pico-8 play session: mixed d-pad (fixed 12-tick cycle)

[t = 1 s] mixed d-pad (1.2s cycle ×~1): → ← ↑ ↓ + 🅾/❎ taps, ~1s
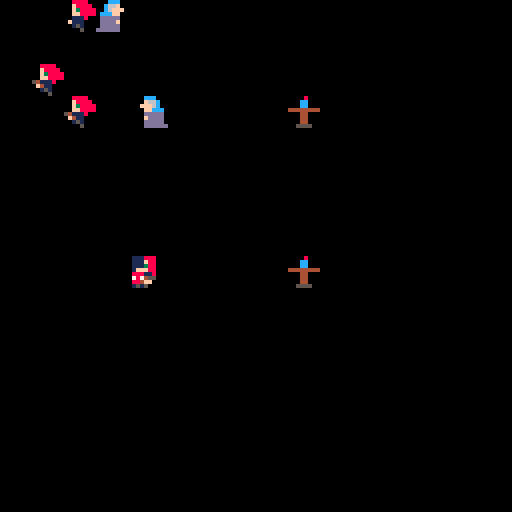
[t = 6 s] mixed d-pad (1.2s cycle ×~5): → ← ↑ ↓ + 🅾/❎ taps, ~6s
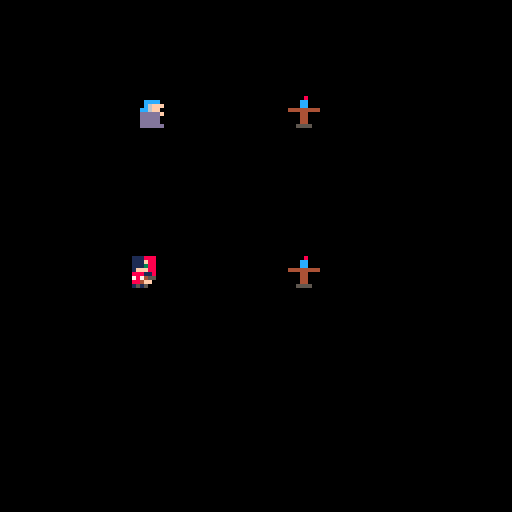

pico-8 cartridge
version 32
__lua__
--basic set up sections
--in the game

--flags (global)
--flag 0 = floor/coundary wall
--flag 1 = interactable/door?

--tables of characters

--player table
--[[sprites for mabel are as follows
1 is idle sprite
2-4 is running sprites
5-7 is running n gunning sprites
8 is jumping sprite
9 is jumping w gun sprite
10 is crouch w gun (if needed ever)
--]]
player ={
	movecount=1,
	sprite = 1,
	x = 32,
	y = 64,
	ydiff=0,
	flipx = false --checks if flipped
}

--actors (enemies) table
--[[
queensguard is sprites 16-20
16 is the idle sprite
17-19 are moving sprites
20 is jumping sprite
21-25 is bames jond sprites
21 is idle
22-24 is running
25 is jumping
herlock sholmes is 26-30
26 is idle
27-29 is running
30 is jumping
--]]

enemies = {}

--extra people who aren't our
--friends but aren't our enemies
extra ={
	x = 4*8,
	y = 3*8,
	dx = 2, --speed. not properly implemented yet
	timing = .15,
	sprite = 64,
	flipx = false,
	movecount = 0 --movecount format added to match hannah
}

bullets = {}

function _init()
	map_x=0 --where map starts (close to door on right side)
	map_spd=.5 --map speed for scrolling
	create_soldier()

end

function fire()
	local bullet = {
		sprite=56,
		x=player.x,
		y=player.y,
		dx=2,
		dy=0
	}

	if player.sprite<=4 then
		bullet.dx=-3
	end

	add(bullets, bullet)
end

function create_soldier()
	local actor ={
		movecount=0,
		sprite = 16,
		x = 32,
		y = 64
	}

	add(enemies, actor)

end

function moving_soldier()
	for actor in all(enemies) do
		if actor.movecount<5 then
			actor.x+=1
		end
		if actor.movecount>5 then
			actor.x-=1
		end
		if actor.movecount<10 then
			actor.movecount+=1
		else
			actor.movecount=0
		end
	end
end

function _update()
	-- moving all of the bullets
	for b in all(bullets) do
		b.x+=b.dx
		b.y+=b.dy
		if b.x<0 or b.x > 128 or b.y < 0 or b.y>128 then
			del(bullets, b)
		end
	end

	-- moving player based on input
	if btn(0) then
		player.x-=1
		player.sprite=1+player.movecount
	end
	if btn(1) then
		player.x+=1
		player.sprite =1+player.movecount
		player.flipx = true
	end
	if btnp(2) then
		player.y-=5
		player.ydiff+=5
	end
	if btnp(4) then
		fire()
	end

	-- switching to see animation
	if player.movecount==3 then
		player.movecount=1
	end
	if player.movecount<3 then
		player.movecount+=1
	end

	moving_soldier()

	-- removing enemies that have been shot
	for e in all(enemies) do
		for b in all(bullets) do
			if (b.x - e.x)<=3 then
				del(enemies, e)
				del(bullets, b)
			--	spr(57,e.x,e.y) how to draw dead?
			end
		end
	end

	--gravity
	if player.ydiff > 0 then
		player.y+=1
		player.ydiff-=1
	end
end

	--set flags
	--floor flags
	fset(32,1,true)
	fset(43,1,true)
	--table and chair
	fset(42,0,true)
	fset(41,0,true)
	--door (closed -->to next level)
	fset(44,3,true)
	fset(60,3,true)
-->8
--map section
--[[
tile 32 is a basic floor tile
tiles 33-34-49-50 are\
	train windows
 [left transparent for animation behind)
 train walls
	tile 48 is a suitcase (to be drawn on layered)
	tiles 35-40 are train sprites
	tile 51-52 are clouds (for animation)
	tile 53 is blue sky (for animation)
	tile 54-55 is mountains (for animation)
	tile 41 is a bench
	tile 42 is a table
	room is left for other versions of these items

	tabs 1 and 2 have spare sprites and tuajuanda
	map is empty for level designer
--]]
function _draw()
 cls()
 --multiple in editor values by 8 to match map values
 map(0,map_x,0,0,16,16)
 map(0,0,128+map_x,0,16,16)
 --the above will cause things to be broken until i can fix this
 _drawmapsprites()
 _moveextra()
 spr(extra.sprite,extra.x,extra.y,1,1,extra.flipx,false)
	spr(player.sprite, player.x, player.y,1,1,player.flipx,false)
	for e in all(enemies) do
		spr(e.sprite, e.x, e.y)
	end
	for b in all(bullets) do
		spr(b.sprite, b.x, b.y)
	end
end

function _drawmapsprites()
	--multiplied in editor values by eight to fit map values
		--these should all be drawn behind the player
		--so this function will be called before the player is drawm
		--top level of car
		spr(42,09*8,03*8) --table 1
		spr(42,16*8,03*8) --table 2
		spr(42,20*8,03*8) --table 3

		--bottom level of car
		spr(42,09*8,08*8) --table 1
		spr(42,16*8,08*8) --table 2
		spr(42,20*8,08*8) --table 3



	end

--ripped from a tutorial, and edited slightly
function _update60()
  map_x+=map_spd
  if map_x<-127 then map_x=0 end
end
-->8
--movement section
function _moveextra()
		--animate
		extra.sprite +=extra.timing

		if(extra.sprite > 66) then
			extra.sprite = 64

		end

		--dx needs to be added
		if extra.movecount < 5 then
		 extra.x += 4/extra.dx
		 extra.flipx = false
		 end

		if extra.movecount > 5 then
		 extra.x -= 4/extra.dx
		 extra.flipx = true

		 end

		if extra.movecount< 10 then
			extra.movecount += 1
		else
			extra.movecount = 0
		end



	end
__gfx__
00000000008888800088880000888800008888000088880000888800008888000088888000888880000000000000a00000777700000ccc000000100000000000
0000000008fff88000f8888000f8888000f8888000f8888000f8888000f8888008fff88008fff88000888880000aa0007071716000c66f000001110000000000
0aaa0000083f388000f3888000f3888800f3888800f38880003f888800f38888883f3888083f388808fff88000aaaa007777776700c6fff0001a111000000000
0a9aaa0008fff88000ff888000ff888800ff888800ff888000ff888800ff8888f8fff8f8088ff458083f388002272220077717600cccff00007cfc7000000000
0aaaa0000111118000111880001118800011180054111880541118805411180011111110008141f0011145800a8aa8a0077777600ddddd00017fff7100000000
0aaaa000011111000f1110000f1110000f1110000f4110000f4110000f41100000111000001f100001f4f1000a2a82a0007777600ddddf000f17771f00000000
009040000f101f0000101500001010000015100000101500001010000015100000151500001515000010100000222200000777600ddddd0001a7711000000000
00000000005050000050000000505000000050000050000000505000000050000000000000000000005050000777777000007666dddddd00111711a100000000
01110000001110000011100000111000011100000044400000444000004440000044400000444000000000000000000000000000000000000044400000000000
0111000000111000001110000011100001110000004fc000004fc000004fc000004fc000004fc000004440000044400000444000004440000044440000000000
0111000000111000001110000011100001ff000000fff00000fff00000fff00000fff00000fff0000044440000444400004444000044440004fff06000000000
01ff0000001ff000001ff000001ff00008880000001770550017705500177055001770550017705504fff00004fff00004fff00004fff0600044440000000000
088800000088845500888000008884550788f55000117f0000117f0000117f0000117f0000117f00004440600044406000444060004444000444400000000000
0787455000784f000078745500784f000884000000f1100000f1100000f1100000f1100000f11000004444000044440000444400004440000101000000000000
0884f0000188800001884f0000888000101000000010100000101000051010000010100005151000004440000144400001444000004440000000000000000000
01010000000100000000100001010000000000000050500005050000000050000505000000000000001010000001000000001000000101000000000000000000
88888888333333333333333300888888888118888888228888880033b33333333333300000000022000080004444444434444443344444433333333300000000
aaaaaaaa3366666666666633008cddd6888118dcc6d88cdcccc8003ccc6633bdccdc300000000022000cc0004433334445666654456666543366663300000000
a999999a360000000000006300cccdd6888008c6cddc86dcccc8003c6dccc33ccd66300000000022000cc0004344443446333364463333643600006300000000
a9aaaa9a3600000000000063088cc6dc888008cdcdd88cd6ccc8003cddccc33cdd6c300000000022444444444344443446333364463333643600006300000000
a9aaaa9a36000000000000638a8888888880082888882888882800333bb333b33333300002222222000440004344443445666654456669543600006300000000
a999999a36000000000000632282882200811822888222888228003333333333bbb3300002222222000440004344443449999994400009943600006300000000
aaaaaaaa360000000000006388112288811008811888888118881133113333333113311005444445000440004433334449555594400009943600006300000000
99999999336666666666663300110000011000011000000110000000110000000110000005500055005555004444444449555594400009943600006300000000
0000000033333333333333330000000000000000cccccccc00000000000000000000000000000000000000000000000049999994400009943600006300000000
000aa000b3b3b3b3333333330000000007700770cccccccc000d0000000000000000000000000000000000000000000045999994400005943600006300000000
00a00a003b3b3b3b333333330000000077770000cccccccc00ddd000000000000000000000000000000000000000000045999994400005943600006300000000
4544445433333333333333330000000000000000cccccccc0ddddd00000000000000000000000000000000000000000049999994400009943600006300000000
4544445433333333333333330077700000000000ccccccccddddddd00dddd0000066000000000000000000000000000049999994400009943600006300000000
4544445433333333333333330777777000000700ccccccccddddddddddddddd00000000018f8f111000000000000000049999994400009943600006300000000
45444454bbbbbbbb333333337777777700077770ccccccccdddddddddddddddd000000000888f111000000000000000049999994400009943600006300000000
4544445433333333333333330000000000000000ccccccccdddddddddddddddd000000001f881111000000000000000049999994400000943666666300000000
000ccc00000000000011111000011110000000000000000000000000000000000000000000000000000000000000000000000000000000000000000000000000
00c66f0000cccc000144411000111110000000000000000000000000000000000000000000000000000000000000000000000000000088888000000000000000
00c6fff000c6fff001343111000c4cd0000000000000000000000000000000000000000000000000000000000000000000000000000088fff800000000000000
0cccff000cc6ff001144411100d444d00000000000000000000000000000000000000000000000000000000000000000000000000000883f3800000000000000
0ddddd000dddddf01555551000111110000000000000000000000000000000000000000000000000000000000000000000000000000088fff800000000000000
0ddddf000ddddd000555550000111110000000000000000000000000000000000000000000000000000000000000000000000000000088222000000000000000
0ddddd000ddddd0004101400004d0d40000000000000000000000000000000000000000000000000000000000000000000000000000082222200000000000000
dddddd000dddddd000505000000d0d00000000000000000000000000000000000000000000000000000000000000000000000000000022222200000000000000
00000000000000000000000000000000000000000000000000000000000000000000000000000000000000000000000000000000000022222200000000000000
000000000000000000000000000000000000000000000000000000000000000000000000000000000000000000000000000000000000f2222f00000000000000
00000000000000000000000000000000000000000000000000000000000000000000000000000000000000000000000000000000000002222000000000000000
00000000000000000000000000000000000000000000000000000000000000000000000000000000000000000000000000000000000002222000000000000000
0000000000000000000000000000000000000000000000000000000000000000000000000000000000000000000000000000000000000f00f000000000000000
0000000000000000000000000000000000000000000000000000000000000000000000000000000000000000000000000000000000000f00f000000000000000
00000000000000000000000000000000000000000000000000000000000000000000000000000000000000000000000000000000000008808800000000000000
00000000000000000000000000000000000000000000000000000000000000000000000000000000000000000000000000000000000000000000000000000000
00000000000000000000000000000000000000000000000000000000000000000000000000000000000000000000000000000000000000000000000000000000
00000000000000000000000000000000000000000000000000000000000000000000000000000000000000000000000000000000000000000000000000000000
00000000000000000000000000000000000000000000000000000000000000000000000000000000000000000000000000000000000000000000000000000000
00000000000000000000000000000000000000000000000000000000000000000000000000000000000000000000000000000000000000000000000000000000
00000000000000000000000000000000000000000000000000000000000000000000000000000000000000000000000000000000000000000000000000000000
00000000000000000000000000000000000000000000000000000000000000000000000000000000000000000000000000000000000000000000000000000000
00000000000000000000000000000000000000000000000000000000000000000000000000000000000000000000000000000000000000000000000000000000
00000000000000000000000000000000000000000000000000000000000000000000000000000000000000000000000000000000000000000000000000000000
00000000000000000000000000000000000000000000000000000000000000000000000000000000000000000000000000000000000000000000000000000000
00000000000000000000000000000000000000000000000000000000000000000000000000000000000000000000000000000000000000000000000000000000
00000000000000000000000000000000000000000000000000000000000000000000000000000000000000000000000000000000000000000000000000000000
00000000000000000000000000000000000000000000000000000000000000000000000000000000000000000000000000000000000000000000000000000000
00000000000000000000000000000000000000000000000000000000000000000000000000000000000000000000000000000000000000000000000000000000
00000000000000000000000000000000000000000000000000000000000000000000000000000000000000000000000000000000000000000000000000000000
00000000000000000000000000000000000000000000000000000000000000000000000000000000000000000000000000000000000000000000000000000000
00000000000000000000000000000000000000000000000000000000000000000000000000000000000000000000000000000000000000000000000000000000
0000000000000000aaaaaaaa00000000000000000000000000000000000000000000000000000000000000000000000000000000000000000000000000000000
0000666660000000ad66666a00000000000000000000000000000000000000000000000000000000000000000000000000000000000000000000000000000000
0000644460000000ad64446a00000000000000000000000000000000000000000000000000000000000000000000000000000000000000000000000000000000
0000614160000000ad61416a00000000000000000000000000000000000000000000000000000000000000000000000000000000000000000000000000000000
0000044400000000ad64446a00000000000000000000000000000000000000000000000000000000000000000000000000000000000000000000000000000000
0000044000000000add44dda00000000000000000000000000000000000000000000000000000000000000000000000000000000000000000000000000000000
0041444414000000a111111a00000000000000000000000000000000000000000000000000000000000000000000000000000000000000000000000000000000
0041111114000000aaaaaaaa00000000000000000000000000000000000000000000000000000000000000000000000000000000000000000000000000000000
00444441140000000000000000000000000000000000000000000000000000000000000000000000000000000000000000000000000000000000000000000000
00011464440000000000000000000000000000000000000000000000000000000000000000000000000000000000000000000000000000000000000000000000
00011111100000000000000000000000000000000000000000000000000000000000000000000000000000000000000000000000000000000000000000000000
00011111100000000000000000000000000000000000000000000000000000000000000000000000000000000000000000000000000000000000000000000000
00011111100000000000000000000000000000000000000000000000000000000000000000000000000000000000000000000000000000000000000000000000
00011111100000000000000000000000000000000000000000000000000000000000000000000000000000000000000000000000000000000000000000000000
00004004000000000000000000000000000000000000000000000000000000000000000000000000000000000000000000000000000000000000000000000000
00055005500000000000000000000000000000000000000000000000000000000000000000000000000000000000000000000000000000000000000000000000
00000000000000000000000000000000000000000000000000000000000000000000000000000000000000000000000000000000000000000000000000000000
00000000000000000000000000000000000000000000000000000000000000000000000000000000000000000000000000000000000000000000000000000000
00700700000000000000000000000000000000000000000000000000000000000000000000000000000000000000000000000000000000000000000000000000
00077000000000000000000000000000000000000000000000000000000000000000000000000000000000000000000000000000000000000000000000000000
00077000000000000000000000000000000000000000000000000000000000000000000000000000000000000000000000000000000000000000000000000000
00700700000000000000000000000000000000000000000000000000000000000000000000000000000000000000000000000000000000000000000000000000
__gff__
0000000000000000000000000000000000000000000000000000000000000000000000000000000000000000020200000200000000000000000000000202000000000000000000000000000000000000000000000000000000000000000000000000000000000000000000000000000000000000000000000000000000000000
0000000000000000000000000000000000000000000000000000000000000000000000000000000000000000000000000000000000000000000000000000000000000000000000000000000000000000000000000000000000000000000000000000000000000000000000000000000000000000000000000000000000000000
__map__
2b3232322b32322b3232322b32322b3232322b32322b3232322b2b323232322b000000000000000000000000000000000000000000000000000000000000000000000000000000000000000000000000000000000000000000000000000000000000000000000000000000000000000000000000000000000000000000000000
323232323232323232323232323232323232323232323232323232323232322b000000000000000000000000000000000000000000000000000000000000000000000000000000000000000000000000000000000000000000000000000000000000000000000000000000000000000000000000000000000000000000000000
323232322e32322e3232322e32322e3232322e32322e3232322e2e32322d322b000000000000000000000000000000000000000000000000000000000000000000000000000000000000000000000000000000000000000000000000000000000000000000000000000000000000000000000000000000000000000000000000
323232323e31313e3131313e31313e3131313e31313e3131313e3e31313d312b000000000000000000000000000000000000000000000000000000000000000000000000000000000000000000000000000000000000000000000000000000000000000000000000000000000000000000000000000000000000000000000000
323232322020202020202020202020202020202020202020202020202020202b000000000000000000000000000000000000000000000000000000000000000000000000000000000000000000000000000000000000000000000000000000000000000000000000000000000000000000000000000000000000000000000000
2b3232322b32322b3232322b32322b3232322b32322b3232322b2b3232322b2b000000000000000000000000000000000000000000000000000000000000000000000000000000000000000000000000000000000000000000000000000000000000000000000000000000000000000000000000000000000000000000000000
323232323232323232323232323232323232323232323232323232323232322b000000000000000000000000000000000000000000000000000000000000000000000000000000000000000000000000000000000000000000000000000000000000000000000000000000000000000000000000000000000000000000000000
212232212232322122322122323221223221223232212232322122323221222b000000000000000000000000000000000000000000000000000000000000000000000000000000000000000000000000000000000000000000000000000000000000000000000000000000000000000000000000000000000000000000000000
313131313131313131313131313131313131313131313131322c2c323131312b000000000000000000000000000000000000000000000000000000000000000000000000000000000000000000000000000000000000000000000000000000000000000000000000000000000000000000000000000000000000000000000000
202020202020202020202020202020202020202020202020313c3c3120202020000000000000000000000000000000000000000000000000000000000000000000000000000000000000000000000000000000000000000000000000000000000000000000000000000000000000000000000000000000000000000000000000
0000000000000000000000000000000000000000000000202020202020000000000000000000000000000000000000000000000000000000000000000000000000000000000000000000000000000000000000000000000000000000000000000000000000000000000000000000000000000000000000000000000000000000
